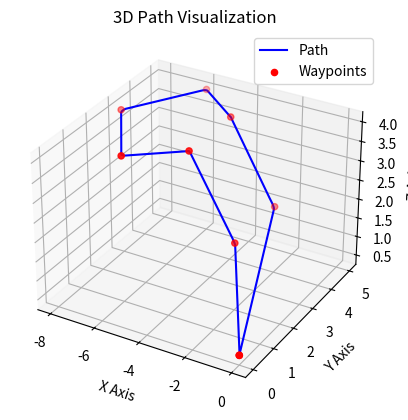

The matplotlib source for this figure:
#!/usr/bin/python3
# Written by Aksel Kristoffersen
# Documentation can be found in my master's thesis: Guidance and Control System for Dynamic Positioning and PathFollowing of an AUV exposed to Ocean Currents

import matplotlib.pyplot as plt
import numpy as np


def ssa(angle):
    if angle < -np.pi or angle >= np.pi:
        # Map angle to [-pi, pi)
        angle = (angle + np.pi) % (2 * np.pi) - np.pi
    return angle


def R_z(rot):
    return np.array(
        [[np.cos(rot), -np.sin(rot), 0], [np.sin(rot), np.cos(rot), 0], [0, 0, 1]]
    )


class Path:
    def __init__(self):
        self.path = []
        self.chi_p = []
        self.gamma_p = []
        self.kappa_h = []
        self.kappa_v = []
        self.length = []

    def generate_G0_path(self, waypoints):
        for i in range(len(waypoints) - 1):
            v = [a - b for a, b in zip(waypoints[i + 1], waypoints[i])]
            l = np.linalg.norm(v)
            chi_l = np.arctan2(v[1], v[0])
            gamma_l = -np.arctan2(v[2], np.linalg.norm(v[:2]))
            self.straight_line_path_segment(waypoints[i], l, chi_l, gamma_l)

    def generate_G1_path(self, waypoints, r_h, r_v):
        wp_0 = waypoints[0]
        for i in range(len(waypoints) - 2):
            v1 = [a - b for a, b in zip(waypoints[i + 1], wp_0)]
            v2 = [a - b for a, b in zip(waypoints[i + 2], waypoints[i + 1])]

            chi_0 = np.arctan2(v1[1], v1[0])
            gamma_0 = -np.arctan2(v1[2], np.linalg.norm(v1[:2]))
            chi_1 = np.arctan2(v2[1], v2[0])
            gamma_1 = -np.arctan2(v2[2], np.linalg.norm(v2[:2]))
            """
            #alpha_h = -(np.arctan2(v1[0]*v2[1]-v1[1]*v2[0], v1[0]*v2[0]-v1[1]*v2[1]))/2
            alpha_h = (chi_1-chi_0+np.pi)/2
            alpha_v = (gamma_1-gamma_0+np.pi)/2
            v1_v = v1[2]*np.linalg.norm(v1[:2])
            #v2_v = v2[2]*np.linalg.norm(v2[:2])
            #alpha_v = (np.arctan2(v1_v[0]*v2_v[1]-v1_v[1]*v2_v[0], v1_v[0]*v2_v[0]-v1_v[1]*v2_v[1]))/2
            cut_h = r_h / np.tan(alpha_h)
            cut_v = r_v / np.tan(alpha_v)
            tot_cut = np.sqrt(cut_h**2 + cut_v**2)
            l_1 = np.linalg.norm(v1)-tot_cut
            """
            # alpha_h = -(np.arctan2(v1[0]*v2[1]-v1[1]*v2[0], v1[0]*v2[0]-v1[1]*v2[1]))/2
            alpha_h = (chi_1 - chi_0 + np.pi) / 2
            # v2_v = v2[2]*np.linalg.norm(v2[:2])
            # alpha_v = (np.arctan2(v1_v[0]*v2_v[1]-v1_v[1]*v2_v[0], v1_v[0]*v2_v[0]-v1_v[1]*v2_v[1]))/2
            cut_h = r_h / np.tan(alpha_h)
            tot_cut = np.sqrt(cut_h**2 + (cut_h * np.sin(gamma_0)) ** 2)
            l_1 = np.linalg.norm(v1) - tot_cut

            self.straight_line_path_segment(wp_0, l_1, chi_0, gamma_0)

            wp_1 = self.path[-1](1)
            c = wp_1 + np.sign(ssa(chi_1 - chi_0)) * np.dot(R_z(chi_0), [0, r_h, 0])
            c_v = wp_1[2] - np.sign(gamma_1 - gamma_0) * np.cos(gamma_0) * r_v
            c[2] = waypoints[i + 1][2]
            # print(c[0]+np.sin(chi_1)*r_h)
            # print(c[1]-np.cos(chi_1)*r_h)
            # print(c)

            self.curved_path_segment(c, r_h, r_v, chi_0, chi_1, gamma_0, gamma_1)

            if i == len(waypoints) - 2 - 1:
                wp_2 = self.path[-1](1)
                l_2 = np.linalg.norm(v2) - tot_cut
                self.straight_line_path_segment(wp_2, l_2, chi_1, gamma_1)
            wp_0 = self.path[-1](1)

    def straight_line_path_segment(self, p_0, l, chi_l, gamma_l):
        self.path.append(
            lambda varpi: [
                p_0[0] + l * varpi * np.cos(chi_l) * np.cos(gamma_l),
                p_0[1] + l * varpi * np.sin(chi_l) * np.cos(gamma_l),
                p_0[2] - l * varpi * np.sin(gamma_l),
            ]
        )
        self.chi_p.append(lambda varpi: chi_l)
        self.gamma_p.append(lambda varpi: gamma_l)
        self.kappa_h.append(lambda varpi: 0)
        self.kappa_v.append(lambda varpi: 0)
        self.length.append(l)

    def curved_path_segment(self, c, r_h, r_v, chi_0, chi_1, gamma_0, gamma_1):
        l_1 = abs(r_h * ssa(chi_1 - chi_0) * np.sin(gamma_0)) / 2
        l_2 = abs(r_h * ssa(chi_1 - chi_0) * np.sin(gamma_1)) / 2
        self.path.append(
            lambda varpi: [
                c[0]
                - np.sign(ssa(chi_0 - chi_1))
                * r_h
                * np.sin(chi_0 + varpi * (ssa(chi_1 - chi_0))),
                c[1]
                + np.sign(ssa(chi_0 - chi_1))
                * r_h
                * np.cos(chi_0 + varpi * (ssa(chi_1 - chi_0))),
                c[2]
                + (
                    -np.sign(gamma_0) * l_1 * (varpi - 0.5) * 2
                    if varpi < 0.5
                    else -np.sign(gamma_1) * l_2 * (varpi - 0.5) * 2
                ),
            ]
        )
        self.chi_p.append(lambda varpi: ssa(chi_0 + varpi * (ssa(chi_1 - chi_0))))
        self.gamma_p.append(lambda varpi: (gamma_0 if varpi < 0.5 else gamma_1))
        self.kappa_h.append(lambda varpi: np.sign(ssa(chi_1 - chi_0)) * 1 / r_h)
        self.kappa_v.append(lambda varpi: 0)
        length = np.sqrt((abs(r_h * ssa(chi_1 - chi_0)) / 2) ** 2 + l_1**2) + np.sqrt(
            (abs(r_h * ssa(chi_1 - chi_0)) / 2) ** 2 + l_2**2
        )
        self.length.append(length)


if __name__ == "__main__":
    waypoints = [
        [0, 0, 0.5],
        [-2, 4, 2],
        [-4, 4, 4],
        [-6, 5, 4],
        [-8, 3, 4],
        [-6, 1, 4],
        [-4, 2, 4],
        [-2, 2, 2],
        [0, 0, 0.5],
    ]
    path = Path()
    # path.generate_G0_path(waypoints)
    path.generate_G1_path(waypoints, 0.2, 0.2)

    # Extract path points for plotting
    points = []
    for segment in path.path:
        for t in np.linspace(0, 1, 100):
            points.append(segment(t))

    points = np.array(points)

    # 3D plotting
    fig = plt.figure()
    ax = fig.add_subplot(111, projection="3d")
    ax.plot(points[:, 0], points[:, 1], points[:, 2], label="Path", color="b")
    ax.scatter(*zip(*waypoints), label="Waypoints", color="r", marker="o")

    ax.set_xlabel("X Axis")
    ax.set_ylabel("Y Axis")
    ax.set_zlabel("Z Axis")
    ax.set_title("3D Path Visualization")
    ax.legend()
    plt.show()

    i = 0
    print([points[i, 0], points[i, 1]])
